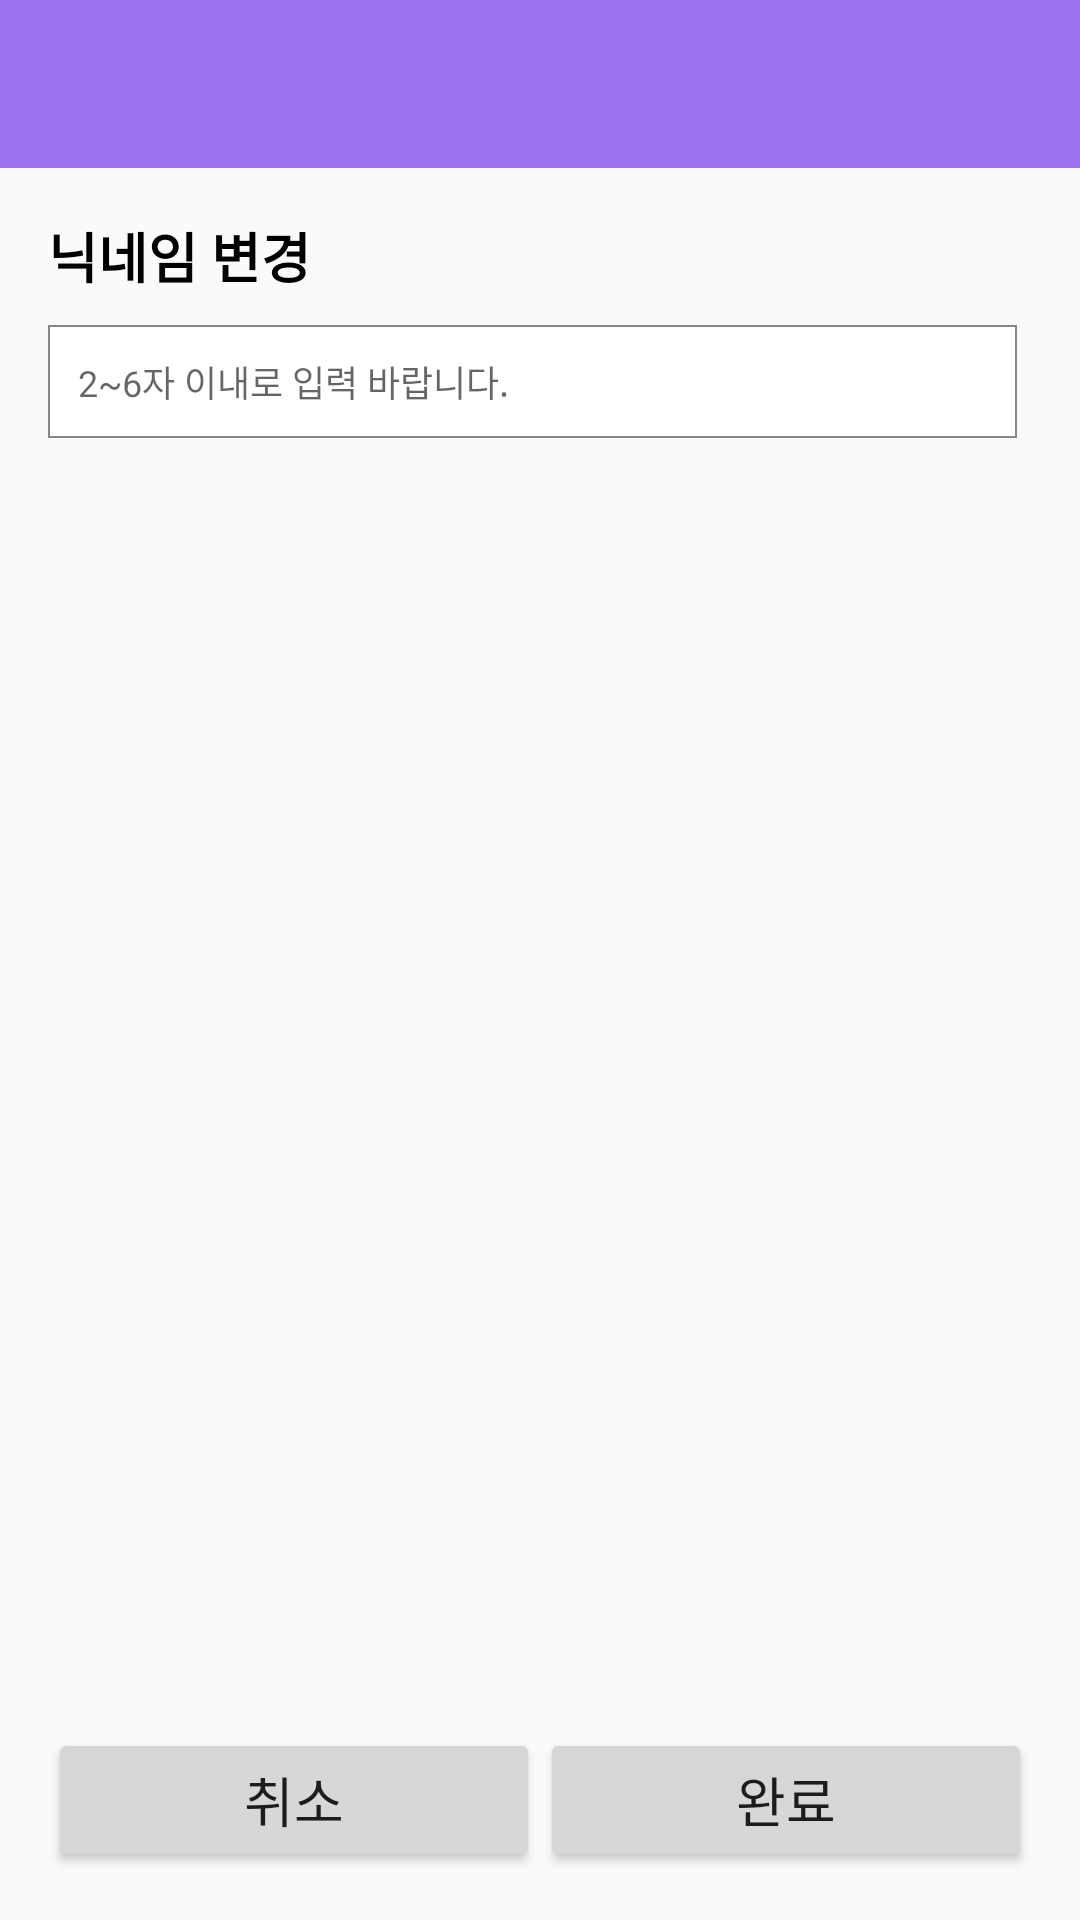

Layout XML and referenced resources for this Android screen:
<!-- AndroidManifest.xml: application theme Theme.Tantan -->
<!-- res/layout/nickname_layout.xml -->
<?xml version="1.0" encoding="utf-8"?>
<LinearLayout xmlns:android="http://schemas.android.com/apk/res/android"
    android:layout_width="match_parent"
    android:layout_height="match_parent"
    android:orientation="vertical">

    <android.support.v7.widget.Toolbar
        android:id="@+id/toolbar"
        android:layout_width="match_parent"
        android:layout_height="wrap_content"
        android:background="?attr/colorPrimary"
        android:minHeight="?attr/actionBarSize"
        android:theme="@style/ThemeOverlay.AppCompat.Dark.ActionBar">
    </android.support.v7.widget.Toolbar>

    <LinearLayout
        android:layout_width="match_parent"
        android:layout_height="match_parent"
        android:layout_margin="16dp"
        android:orientation="vertical">

        <TextView
            android:id="@+id/textView"
            android:layout_width="match_parent"
            android:layout_height="wrap_content"
            android:layout_marginBottom="10dp"
            android:text="닉네임 변경"
            android:textColor="#000000"
            android:textSize="18sp"
            android:textStyle="bold" />

        <LinearLayout
            android:layout_width="match_parent"
            android:layout_height="wrap_content"
            android:layout_marginBottom="5dp"
            android:orientation="horizontal">

            <EditText
                android:id="@+id/join_name"
                android:layout_width="wrap_content"
                android:layout_height="wrap_content"
                android:layout_gravity="center"
                android:layout_marginRight="5dp"
                android:layout_weight="1"
                android:background="@drawable/text_box"
                android:ems="10"
                android:hint="2~6자 이내로 입력 바랍니다."
                android:inputType="textPersonName"
                android:padding="10dp"
                android:textSize="12sp" />


        </LinearLayout>

        <LinearLayout
            android:layout_width="match_parent"
            android:layout_height="match_parent"
            android:gravity="bottom"
            android:orientation="horizontal">

            <Button
                android:id="@+id/cancel_btn"
                android:layout_width="wrap_content"
                android:layout_height="wrap_content"
                android:layout_weight="1"
                android:onClick="onBClick"
                android:padding="10dp"
                android:text="취소"
                android:textSize="18sp" />

            <Button
                android:id="@+id/finish_btn"
                android:layout_width="wrap_content"
                android:layout_height="wrap_content"
                android:layout_weight="1"
                android:onClick="onBClick"
                android:padding="10dp"
                android:text="완료"
                android:textSize="18sp" />
        </LinearLayout>
    </LinearLayout>
</LinearLayout>
<!-- resources referenced by this layout -->
<resources>
  <!-- drawable text_box (drawable) -->
  <?xml version="1.0" encoding="utf-8"?>
  <shape xmlns:android="http://schemas.android.com/apk/res/android"
      android:padding="10dp"
      android:shape="rectangle" >
  
      <solid android:color="#FFFFFFFF" />
  
      <stroke
          android:width="2px"
          android:color="#878787" />
  
  </shape>
  <style name="Theme.Tantan" parent="Theme.AppCompat.Light.NoActionBar">
          
          <item name="colorPrimary">@color/purple_sub</item>
          <item name="colorPrimaryDark">@color/purple_main</item>
          <item name="colorAccent">@color/yellow_point</item>
          
      </style>
  <color name="purple_sub">#9e70f2</color>
  <color name="purple_main">#8a51f2</color>
  <color name="yellow_point">#FFAA38</color>
</resources>
